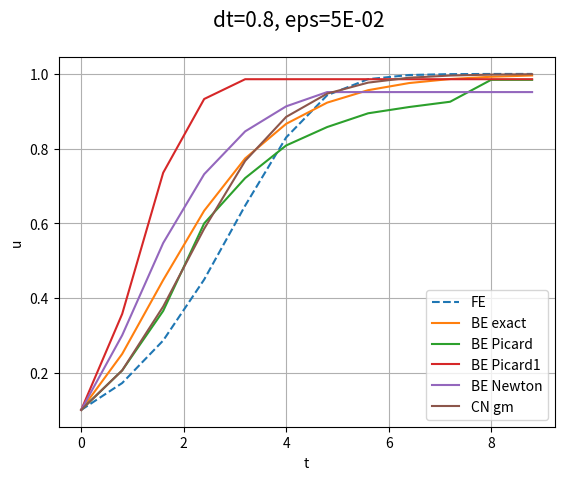

Reproduce this figure in Python.
#!pip install scitools3
#https://hplgit.github.io/num-methods-for-PDEs/doc/pub/nonlin/pdf/nonlin-4print.pdf
#https://github.com/hplgit/num-methods-for-PDEs/blob/master/src/nonlin/logistic.py
import numpy as np
import matplotlib.pyplot as plt

def FE_logistic(u0, dt, Nt):
    u = np.zeros(N+1)
    u[0] = u0
    for n in range(Nt):
        u[n+1] = u[n] + dt*(u[n] - u[n]**2)
    return u

def quadratic_roots(a, b, c):
    delta = b**2 - 4*a*c
    r2 = (-b + np.sqrt(delta))/float(2*a)
    r1 = (-b - np.sqrt(delta))/float(2*a)
    return r1, r2


def BE_logistic(u0, dt, Nt, choice='Picard',
                eps_r=1E-3, omega=1, max_iter=1000):
    if choice == 'Picard1':
        choice = 'Picard'
        max_iter = 1

    u = np.zeros(Nt+1)
    iterations = []
    u[0] = u0
    for n in range(1, Nt+1):
        a = dt
        b = 1 - dt
        c = -u[n-1]
        if choice in ('r1', 'r2'):
            r1, r2 = quadratic_roots(a, b, c)
            u[n] = r1 if choice == 'r1' else r2
            iterations.append(0)

        elif choice == 'Picard':
            def F(u):
                return a*u**2 + b*u + c

            u_ = u[n-1]
            k = 0
            while abs(F(u_)) > eps_r and k < max_iter:
                u_ = omega*(-c/(a*u_ + b)) + (1-omega)*u_
                k += 1
            u[n] = u_
            iterations.append(k)

        elif choice == 'Newton':
            def F(u):
                return a*u**2 + b*u + c

            def dF(u):
                return 2*a*u + b

            u_ = u[n-1]
            k = 0
            while abs(F(u_)) > eps_r and k < max_iter:
                u_ = u_ - F(u_)/dF(u_)
                k += 1
            u[n] = u_
            iterations.append(k)
    return u, iterations

def CN_logistic(u0, dt, Nt):
    u = np.zeros(Nt+1)
    u[0] = u0
    for n in range(0, Nt):
        u[n+1] = (1 + 0.5*dt)/(1 + dt*u[n] - 0.5*dt)*u[n]
    return u
#from scitools.std import *

def quadratic_root_goes_to_infinity():
    """
    Verify that one of the roots in the quadratic equation
    goes to infinity.
    """
    for dt in 1E-7, 1E-12, 1E-16:
        a = dt
        b = 1 - dt
        c = -0.1
        print(dt, quadratic_roots(a, b, c))

def sympy_analysis():
    print('sympy calculations')
    import sympy as sym
    
    dt, u_1, u = sym.symbols('dt u_1 u')
    r1, r2 = sym.solve(dt*u**2 + (1-dt)*u - u_1, u)
    print(r1) 
    print(r2) 
    print(r1.series(dt, 0, 2)) 
    print(r2.series(dt, 0, 2))
    print(r1.limit(dt, 0))
    print(r2.limit(dt, 0))

sympy_analysis()
print('-----------------------------------------------------')
T = 9
try:
    dt = float(sys.argv[1])
    eps_r = float(sys.argv[2])
    omega = float(sys.argv[3])
except:
    dt = 0.8
    eps_r = 5E-2
    omega = 1
N = int(round(T/float(dt)))

u_FE = FE_logistic(0.1, dt, N)
u_BE1, _ = BE_logistic(0.1, dt, N, 'r1')
u_BE2, _ = BE_logistic(0.1, dt, N, 'r2')
u_BE31, iter_BE31 = BE_logistic(0.1, dt, N, 'Picard1', eps_r, omega)
u_BE3, iter_BE3 = BE_logistic(0.1, dt, N, 'Picard', eps_r, omega)
u_BE4, iter_BE4 = BE_logistic(0.1, dt, N, 'Newton', eps_r, omega)
u_CN = CN_logistic(0.1, dt, N)

from numpy import mean
print('Picard mean no of iterations (dt=%g):' % dt, int(round(mean(iter_BE3))))
print('Newton mean no of iterations (dt=%g):' % dt, int(round(mean(iter_BE4))))

t = np.linspace(0, dt*N, N+1)
#plt.plot(t, u_FE, t, u_BE2, t, u_BE3, t, u_BE31, t, u_BE4, t, u_CN)
fig, ax = plt.subplots()
ax.plot(t, u_FE, '--', label='FE')
ax.plot(t, u_BE2, '-', label='BE exact')
ax.plot(t, u_BE3, '-', label='BE Picard')
ax.plot(t, u_BE31, '-', label='BE Picard1')
ax.plot(t, u_BE4, '-', label='BE Newton')
ax.plot(t, u_CN, '-', label='CN gm')
#ax.axis('equal')
leg = ax.legend();

fig.suptitle('dt=%g, eps=%.0E' % (dt, eps_r), fontsize=15)
plt.ylabel('u')
plt.xlabel('t')
plt.grid(True)
       
plt.show()
#plot(t, u_FE, t, u_BE2, t, u_BE3, t, u_BE31, t, u_BE4, t, u_CN,
     #legend=['FE', 'BE exact', 'BE Picard', 'BE Picard1', 'BE Newton', 'CN gm'],
     #title='dt=%g, eps=%.0E' % (dt, eps_r), xlabel='t', ylabel='u',
     #legend_loc='lower right')
#filestem = 'logistic_N%d_eps%03d' % (N, log10(eps_r))
#savefig(filestem + '_u.png')
#savefig(filestem + '_u.pdf')
#figure()
#plot(range(1, len(iter_BE3)+1), iter_BE3, 'r-o',
     #range(1, len(iter_BE4)+1), iter_BE4, 'b-o',
     #legend=['Picard', 'Newton'], title='dt=%g, eps=%.0E' % (dt, eps_r),
     #axis=[1, N+1, 0, max(iter_BE3 + iter_BE4)+1],
     #xlabel='Time level', ylabel='No of iterations')
#savefig(filestem + '_iter.png')
#savefig(filestem + '_iter.pdf')
#raw_input()
